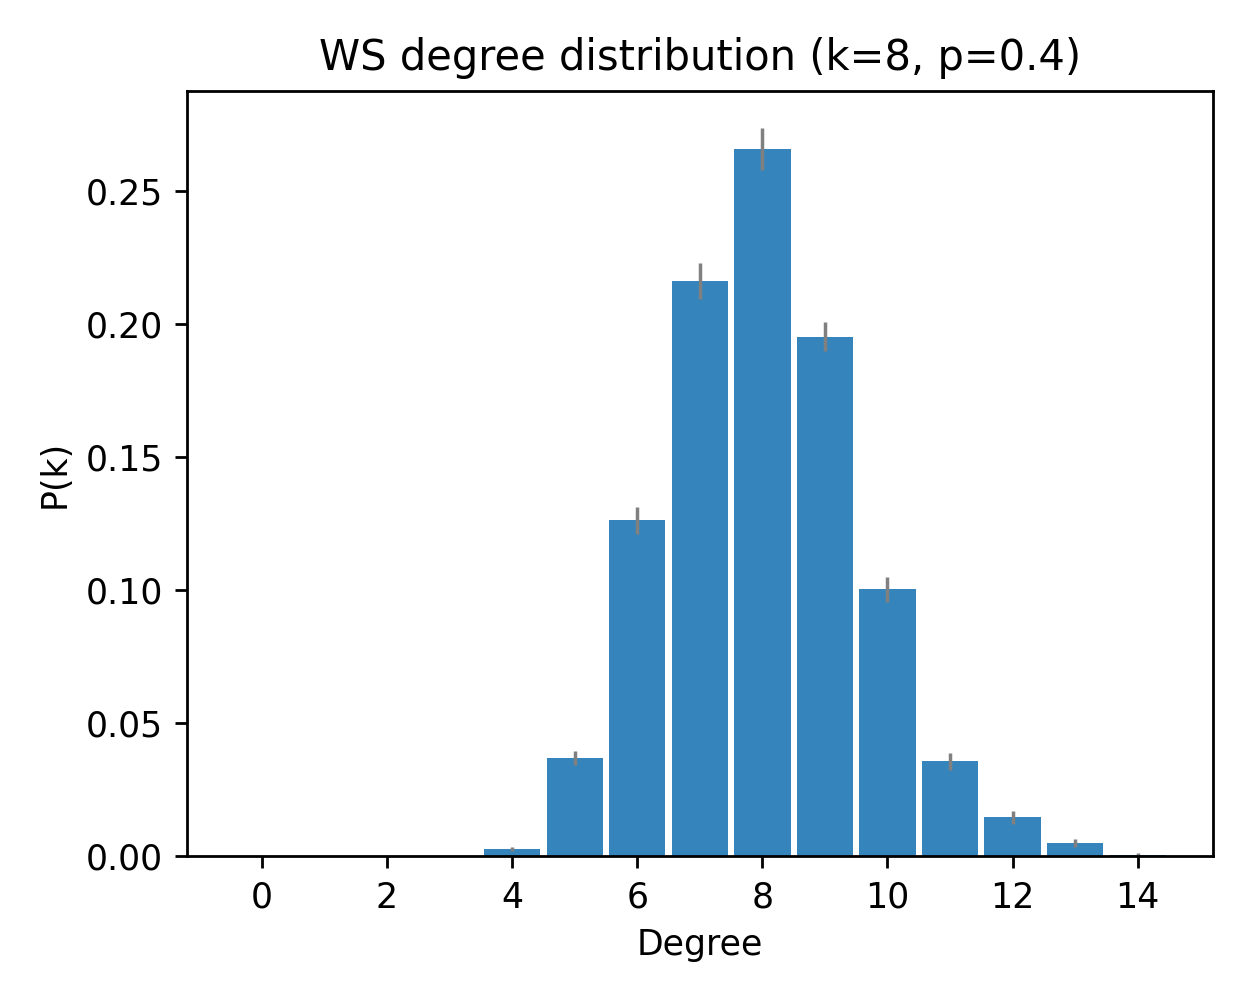

The data file committed next to this chart (first rows):
deg, pk_mean, pk_sem
0, 0.0, 0.0
1, 0.0, 0.0
2, 0.0, 0.0
3, 0.0, 0.0
4, 0.002667, 0.0008212
5, 0.037, 0.002633
6, 0.1263, 0.005175
7, 0.2163, 0.006823
8, 0.266, 0.007902
9, 0.1953, 0.005503
10, 0.1003, 0.004611
11, 0.03567, 0.003241
12, 0.01467, 0.002336
13, 0.005, 0.001418
14, 0.0006667, 0.0004632
